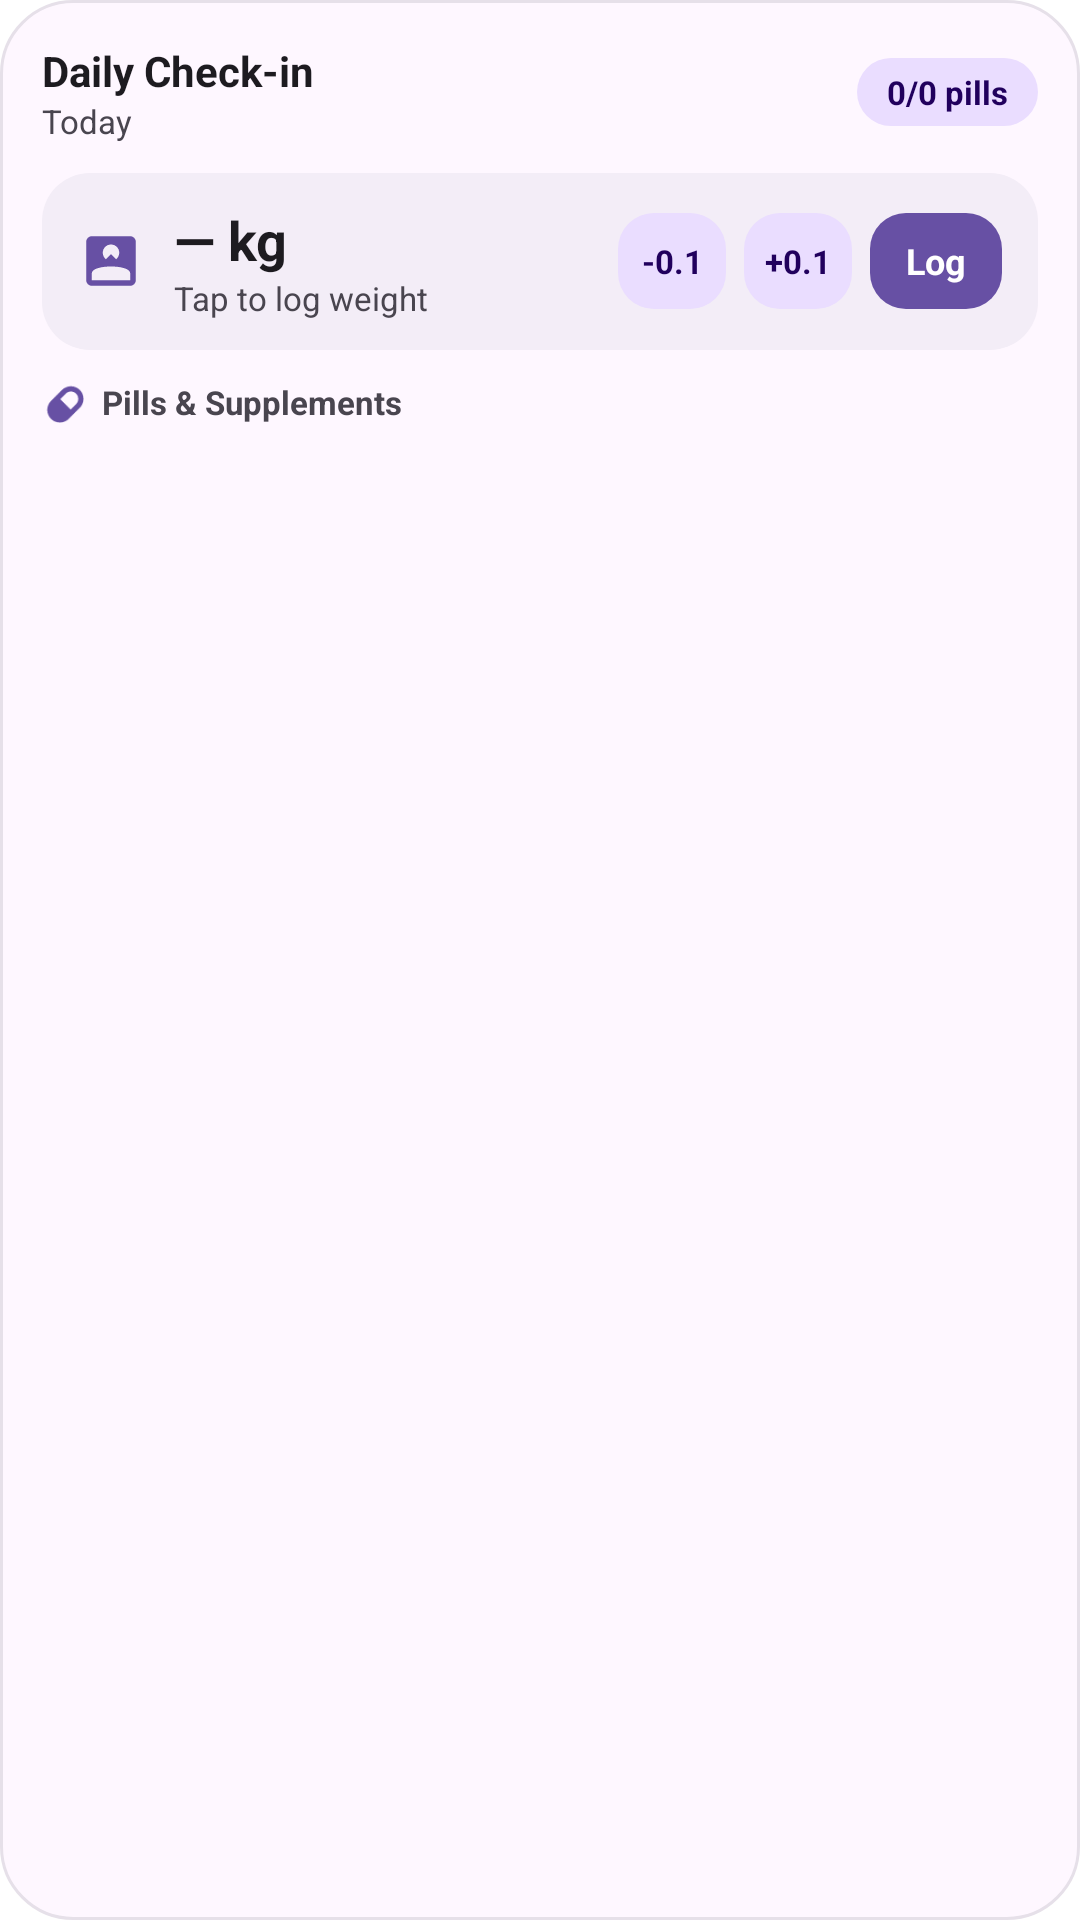

Android layout source for this screen:
<!-- AndroidManifest.xml: application theme Theme.DoItAll -->
<!-- res/layout/widget_health.xml -->
<?xml version="1.0" encoding="utf-8"?>
<LinearLayout xmlns:android="http://schemas.android.com/apk/res/android"
    android:id="@+id/widget_root"
    android:layout_width="match_parent"
    android:layout_height="match_parent"
    android:background="@drawable/widget_background"
    android:orientation="vertical"
    android:padding="14dp">

    
    <LinearLayout
        android:id="@+id/widget_header"
        android:layout_width="match_parent"
        android:layout_height="wrap_content"
        android:gravity="center_vertical"
        android:orientation="horizontal"
        android:paddingBottom="10dp">

        <LinearLayout
            android:layout_width="0dp"
            android:layout_height="wrap_content"
            android:layout_weight="1"
            android:orientation="vertical">

            <TextView
                android:id="@+id/widget_title"
                android:layout_width="wrap_content"
                android:layout_height="wrap_content"
                android:text="Daily Check-in"
                android:textColor="@color/widget_text_primary"
                android:textSize="14sp"
                android:textStyle="bold" />

            <TextView
                android:id="@+id/widget_date"
                android:layout_width="wrap_content"
                android:layout_height="wrap_content"
                android:text="Today"
                android:textColor="@color/widget_text_secondary"
                android:textSize="11sp" />
        </LinearLayout>

        <TextView
            android:id="@+id/widget_pills_summary"
            android:layout_width="wrap_content"
            android:layout_height="wrap_content"
            android:background="@drawable/widget_badge_pending"
            android:paddingHorizontal="10dp"
            android:paddingVertical="4dp"
            android:text="0/0 pills"
            android:textColor="@color/widget_on_primary_container"
            android:textSize="11sp"
            android:textStyle="bold" />
    </LinearLayout>

    
    <LinearLayout
        android:id="@+id/widget_weight_card"
        android:layout_width="match_parent"
        android:layout_height="wrap_content"
        android:background="@drawable/widget_card_background"
        android:gravity="center_vertical"
        android:orientation="horizontal"
        android:paddingHorizontal="12dp"
        android:paddingVertical="10dp">

        <ImageView
            android:layout_width="22dp"
            android:layout_height="22dp"
            android:contentDescription="Weight"
            android:src="@drawable/ic_widget_scale" />

        <LinearLayout
            android:id="@+id/widget_weight_info"
            android:layout_width="0dp"
            android:layout_height="wrap_content"
            android:layout_marginStart="10dp"
            android:layout_weight="1"
            android:orientation="vertical">

            <TextView
                android:id="@+id/widget_weight_value"
                android:layout_width="wrap_content"
                android:layout_height="wrap_content"
                android:text="— kg"
                android:textColor="@color/widget_text_primary"
                android:textSize="18sp"
                android:textStyle="bold" />

            <TextView
                android:id="@+id/widget_weight_subtitle"
                android:layout_width="wrap_content"
                android:layout_height="wrap_content"
                android:ellipsize="end"
                android:maxLines="1"
                android:text="Tap to log weight"
                android:textColor="@color/widget_text_secondary"
                android:textSize="11sp" />
        </LinearLayout>

        <TextView
            android:id="@+id/widget_weight_minus"
            android:layout_width="36dp"
            android:layout_height="32dp"
            android:layout_marginEnd="6dp"
            android:background="@drawable/widget_button_tonal"
            android:gravity="center"
            android:text="-0.1"
            android:textColor="@color/widget_on_primary_container"
            android:textSize="11sp"
            android:textStyle="bold" />

        <TextView
            android:id="@+id/widget_weight_plus"
            android:layout_width="36dp"
            android:layout_height="32dp"
            android:layout_marginEnd="6dp"
            android:background="@drawable/widget_button_tonal"
            android:gravity="center"
            android:text="+0.1"
            android:textColor="@color/widget_on_primary_container"
            android:textSize="11sp"
            android:textStyle="bold" />

        <TextView
            android:id="@+id/widget_weight_log_btn"
            android:layout_width="wrap_content"
            android:layout_height="32dp"
            android:background="@drawable/widget_button_primary"
            android:gravity="center"
            android:paddingHorizontal="12dp"
            android:text="Log"
            android:textColor="@color/widget_on_primary"
            android:textSize="12sp"
            android:textStyle="bold" />
    </LinearLayout>

    
    <LinearLayout
        android:layout_width="match_parent"
        android:layout_height="wrap_content"
        android:gravity="center_vertical"
        android:orientation="horizontal"
        android:paddingTop="10dp"
        android:paddingBottom="6dp">

        <ImageView
            android:layout_width="14dp"
            android:layout_height="14dp"
            android:contentDescription="Pills"
            android:src="@drawable/ic_widget_pill" />

        <TextView
            android:layout_width="wrap_content"
            android:layout_height="wrap_content"
            android:layout_marginStart="6dp"
            android:text="Pills &amp; Supplements"
            android:textColor="@color/widget_text_secondary"
            android:textSize="11sp"
            android:textStyle="bold" />
    </LinearLayout>

    
    <ListView
        android:id="@+id/widget_pills_list"
        android:layout_width="match_parent"
        android:layout_height="0dp"
        android:layout_weight="1"
        android:divider="@android:color/transparent"
        android:dividerHeight="6dp"
        android:scrollbars="none" />

    <TextView
        android:id="@+id/widget_pills_empty"
        android:layout_width="match_parent"
        android:layout_height="0dp"
        android:layout_weight="1"
        android:background="@drawable/widget_card_background"
        android:gravity="center"
        android:padding="12dp"
        android:text="No pills scheduled today • Tap to add in app"
        android:textColor="@color/widget_text_secondary"
        android:textSize="12sp"
        android:visibility="gone" />

</LinearLayout>
<!-- resources referenced by this layout -->
<resources>
  <color name="widget_on_primary">#FFFFFF</color>
  <color name="widget_on_primary_container">#21005D</color>
  <color name="widget_text_primary">#1D1B20</color>
  <color name="widget_text_secondary">#49454F</color>
  <!-- drawable ic_widget_pill (drawable) -->
  <vector xmlns:android="http://schemas.android.com/apk/res/android"
      android:width="16dp"
      android:height="16dp"
      android:viewportWidth="24"
      android:viewportHeight="24">
      <path
          android:fillColor="@color/widget_primary"
          android:pathData="M16.5,3C14.57,3 12.76,3.75 11.4,5.11L5.11,11.4C2.3,14.21 2.3,18.79 5.11,21.6C7.92,24.41 12.5,24.41 15.31,21.6L21.6,15.31C24.41,12.5 24.41,7.92 21.6,5.11C20.24,3.75 18.43,3 16.5,3zM19.48,13.19L16.34,16.33L10.38,10.37L13.52,7.23C14.3,6.45 15.36,6 16.5,6C17.64,6 18.7,6.45 19.48,7.23C21.12,8.87 21.12,11.55 19.48,13.19z" />
  </vector>
  <!-- drawable ic_widget_scale (drawable) -->
  <vector xmlns:android="http://schemas.android.com/apk/res/android"
      android:width="20dp"
      android:height="20dp"
      android:viewportWidth="24"
      android:viewportHeight="24">
      <path
          android:fillColor="@color/widget_primary"
          android:pathData="M19,3H5C3.9,3 3,3.9 3,5v14c0,1.1 0.9,2 2,2h14c1.1,0 2,-0.9 2,-2V5C21,3.9 20.1,3 19,3zM12,6c1.66,0 3,1.34 3,3c0,0.95 -0.45,1.79 -1.14,2.34L12,9.5l-1.86,1.84C9.45,10.79 9,9.95 9,9C9,7.34 10.34,6 12,6zM19,19H5v-2.5c0,-1.66 3.34,-2.5 7,-2.5s7,0.84 7,2.5V19z" />
  </vector>
  <!-- drawable widget_background (drawable) -->
  <shape xmlns:android="http://schemas.android.com/apk/res/android"
      android:shape="rectangle">
      <solid android:color="@color/widget_bg" />
      <stroke
          android:width="1dp"
          android:color="@color/widget_divider" />
      <corners android:radius="24dp" />
  </shape>
  <!-- drawable widget_badge_pending (drawable) -->
  <shape xmlns:android="http://schemas.android.com/apk/res/android"
      android:shape="rectangle">
      <solid android:color="@color/widget_primary_container" />
      <corners android:radius="99dp" />
  </shape>
  <!-- drawable widget_button_primary (drawable) -->
  <shape xmlns:android="http://schemas.android.com/apk/res/android"
      android:shape="rectangle">
      <solid android:color="@color/widget_primary" />
      <corners android:radius="12dp" />
  </shape>
  <!-- drawable widget_button_tonal (drawable) -->
  <shape xmlns:android="http://schemas.android.com/apk/res/android"
      android:shape="rectangle">
      <solid android:color="@color/widget_primary_container" />
      <corners android:radius="12dp" />
  </shape>
  <!-- drawable widget_card_background (drawable) -->
  <shape xmlns:android="http://schemas.android.com/apk/res/android"
      android:shape="rectangle">
      <solid android:color="@color/widget_card_bg" />
      <corners android:radius="16dp" />
  </shape>
  <style name="Theme.DoItAll" parent="Theme.MaterialComponents.DayNight.NoActionBar">
          <item name="android:statusBarColor">#EEEEEE</item>
          <item name="android:navigationBarColor">@android:color/black</item>
          <item name="android:windowLightStatusBar" tools:targetApi="m">true</item>
      </style>
  <color name="widget_primary">#6750A4</color>
  <color name="widget_bg">#FEF7FF</color>
  <color name="widget_divider">#E6E0E9</color>
  <color name="widget_primary_container">#EADDFF</color>
  <color name="widget_card_bg">#F3EDF7</color>
</resources>
